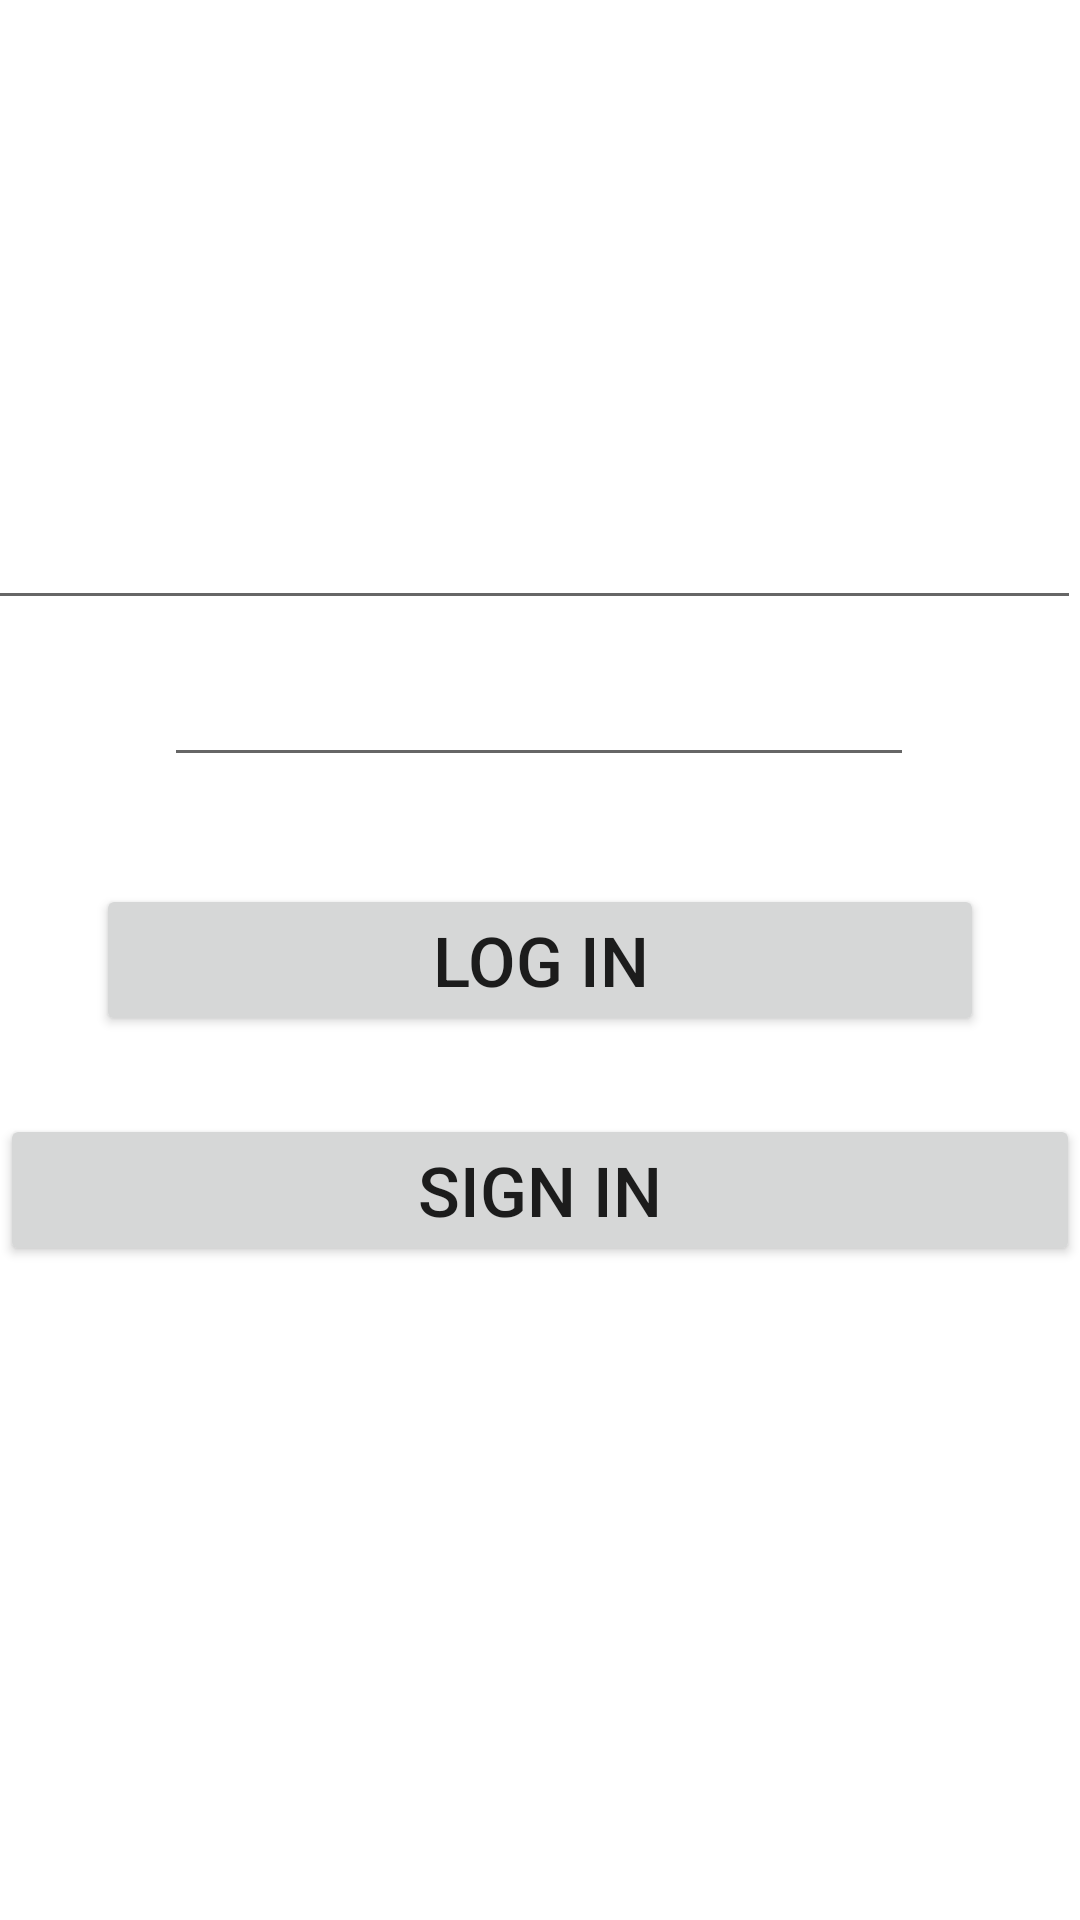

Layout XML and referenced resources for this Android screen:
<!-- AndroidManifest.xml: application theme Theme.example -->
<!-- res/layout/activity_main.xml -->
<?xml version="1.0" encoding="utf-8"?>
<androidx.constraintlayout.widget.ConstraintLayout xmlns:android="http://schemas.android.com/apk/res/android"
    xmlns:app="http://schemas.android.com/apk/res-auto"
    xmlns:tools="http://schemas.android.com/tools"
    android:layout_width="match_parent"
    android:layout_height="match_parent"
    tools:context=".MainActivity">

    <Button
        android:id="@+id/Login"
        android:layout_width="match_parent"
        android:layout_height="wrap_content"
        android:layout_marginStart="32dp"
        android:layout_marginEnd="32dp"
        android:text="log in"
        android:textSize="23sp"
        app:layout_constraintBottom_toBottomOf="parent"
        app:layout_constraintEnd_toEndOf="parent"
        app:layout_constraintHorizontal_bias="0.0"
        app:layout_constraintStart_toStartOf="parent"
        app:layout_constraintTop_toTopOf="parent" />

    <EditText
        android:id="@+id/EmailAddress"
        android:layout_width="399dp"
        android:layout_height="50dp"
        android:ems="10"
        android:inputType="textEmailAddress"
        app:layout_constraintBottom_toTopOf="@+id/Password"
        app:layout_constraintEnd_toEndOf="parent"
        app:layout_constraintHorizontal_bias="1.0"
        app:layout_constraintStart_toStartOf="parent"
        app:layout_constraintTop_toTopOf="parent"
        app:layout_constraintVertical_bias="0.928" />

    <EditText
        android:id="@+id/Password"
        android:layout_width="250dp"
        android:layout_height="40dp"
        android:ems="10"
        android:inputType="textPassword"
        app:layout_constraintBottom_toTopOf="@+id/Login"
        app:layout_constraintEnd_toEndOf="parent"
        app:layout_constraintHorizontal_bias="0.496"
        app:layout_constraintStart_toStartOf="parent"
        app:layout_constraintTop_toTopOf="parent"
        app:layout_constraintVertical_bias="0.86" />

    <Button
        android:id="@+id/SignUp"
        android:layout_width="match_parent"
        android:layout_height="wrap_content"
        android:layout_marginTop="18dp"
        android:onClick="login"
        android:text="Sign in"
        android:textSize="23dp"
        app:layout_constraintBottom_toBottomOf="parent"
        app:layout_constraintEnd_toEndOf="parent"
        app:layout_constraintHorizontal_bias="0.0"
        app:layout_constraintStart_toStartOf="parent"
        app:layout_constraintTop_toBottomOf="@+id/Login"
        app:layout_constraintVertical_bias="0.035" />

</androidx.constraintlayout.widget.ConstraintLayout>
<!-- resources referenced by this layout -->
<resources>
  <style name="Theme.example" parent="Theme.MaterialComponents.DayNight.DarkActionBar">
          
          <item name="colorPrimary">@color/purple_500</item>
          <item name="colorPrimaryVariant">@color/purple_700</item>
          <item name="colorOnPrimary">@color/white</item>
          
          <item name="colorSecondary">@color/teal_200</item>
          <item name="colorSecondaryVariant">@color/teal_700</item>
          <item name="colorOnSecondary">@color/black</item>
          
          <item name="android:statusBarColor" tools:targetApi="l">?attr/colorPrimaryVariant</item>
          
      </style>
  <!-- not gathered from this repository: default colours our renderer supplied (Android Studio template values) -->
  <color name="purple_500">#FF6200EE</color>
  <color name="purple_700">#FF3700B3</color>
  <color name="teal_200">#FF03DAC5</color>
  <color name="teal_700">#FF018786</color>
  <color name="black">#FF000000</color>
  <color name="white">#FFFFFFFF</color>
</resources>
